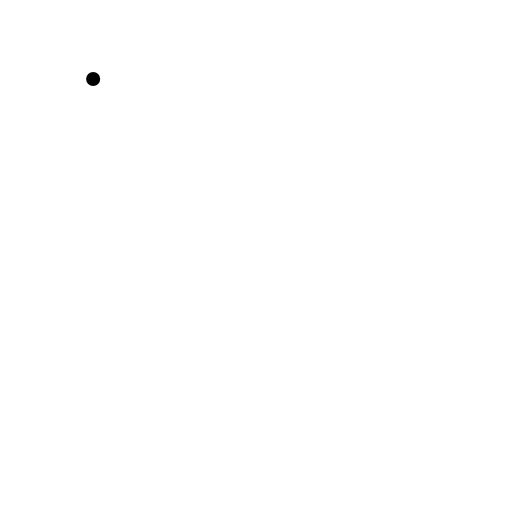
t = 0.00 s
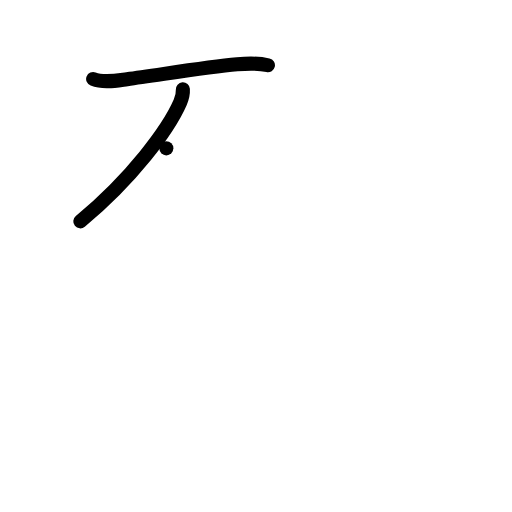
t = 2.00 s
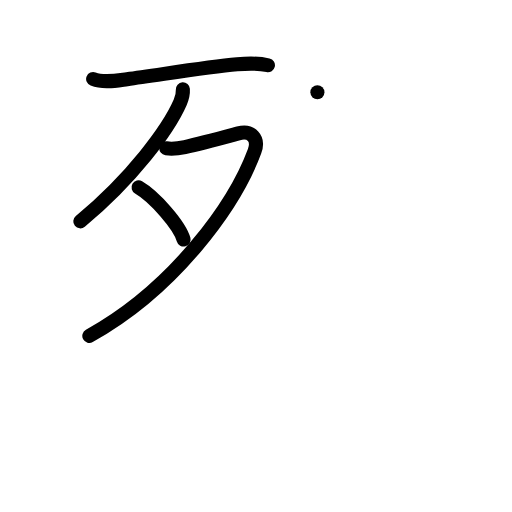
t = 4.00 s
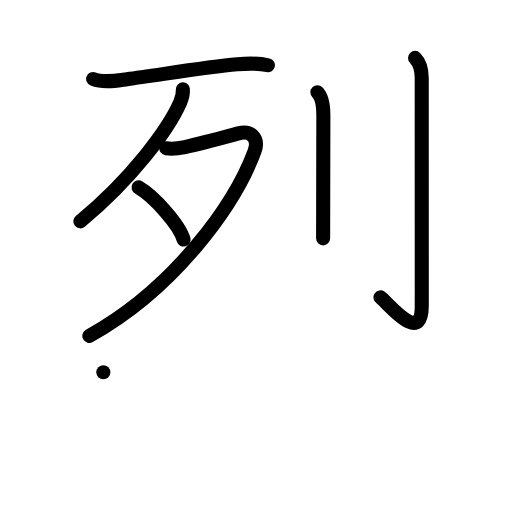
t = 6.00 s
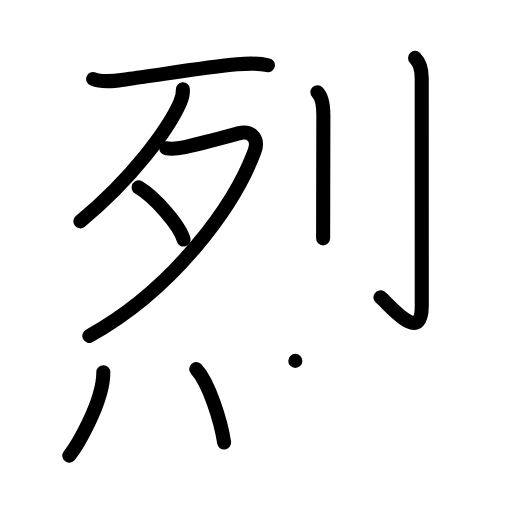
t = 8.00 s
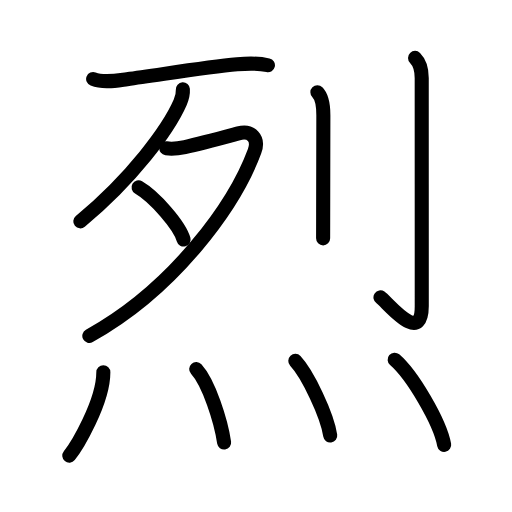
t = 10.00 s

The animated SVG that drew these frames (rendered in a browser with its animation timeline set to each time). Animation: 29 SMIL elements (animate=29); one cycle of 10.00 s.

<?xml version="1.0" encoding="UTF-8"?>
<!--
AniKanjiVG is licensed by CC-BY-SA Paul C. Sommerhoff (https://bitbucket.org/sommerhoff/anikanjivg).
AniKanjiVG uses KanjiVG which is licensed by CC-BY-SA Ulrich Apel (http://kanjivg.tagaini.net).
See also http://creativecommons.org/licenses/by-sa/3.0/
-->
<svg xmlns:kvg='http://kanjivg.tagaini.net' xmlns='http://www.w3.org/2000/svg' width='109' height='109' viewBox='0 0 109 109' style='fill:none;stroke:#000000;stroke-width:3;stroke-linecap:round;stroke-linejoin:round;' id="kvg:kanji_070c8"><g id="kvg:070c8" kvg:element="烈"><g id="kvg:070c8-g1" kvg:element="列" kvg:position="top" kvg:phon="列"><g id="kvg:070c8-g2" kvg:element="歹" kvg:position="left"><g id="kvg:070c8-g3" kvg:element="一"><path id="kvg:070c8-s1" kvg:type="㇐" d="M19.83,16.82c2.23,0.86,4.93,0.33,7.21,0.03c6.72-0.88,16.7-2.55,23.45-3.16c2.21-0.2,4.37-0.3,6.55,0.2"><animate attributeName="d" begin="0.0s" dur="0.3333333333333333s" from="M19.83,16.82C19.83,16.82,19.83,16.82,19.83,16.82" to="M19.83,16.82c2.23,0.86,4.93,0.33,7.21,0.03" />
<animate attributeName="d" begin="0.3333333333333333s" dur="0.3333333333333333s" from="M19.83,16.82c2.23,0.86,4.93,0.33,7.21,0.03c0,0,0,0,0,0,0" to="M19.83,16.82c2.23,0.86,4.93,0.33,7.21,0.03c6.72-0.88,16.7-2.55,23.45-3.16" />
<animate attributeName="d" begin="0.6666666666666666s" dur="0.3333333333333333s" from="M19.83,16.82c2.23,0.86,4.93,0.33,7.21,0.03c6.72-0.88,16.7-2.55,23.45-3.16c0,0,0,0,0,0,0" to="M19.83,16.82c2.23,0.86,4.93,0.33,7.21,0.03c6.72-0.88,16.7-2.55,23.45-3.16c2.21-0.2,4.37-0.3,6.55,0.2" />
</path>
</g>
<g id="kvg:070c8-g4" kvg:element="夕"><path id="kvg:070c8-s2" kvg:type="㇒" d="M38.93,19.01c0.07,1.11-0.15,1.84-0.57,2.8C35.88,27.5,28.12,38,17.1,47.12"><animate attributeName="d" begin="1.0s" dur="0.5s" from="M38.93,19.01C38.93,19.01,38.93,19.01,38.93,19.01" to="M38.93,19.01c0.07,1.11-0.15,1.84-0.57,2.8" />
<animate attributeName="d" begin="1.5s" dur="0.5s" from="M38.93,19.01c0.07,1.11-0.15,1.84-0.57,2.8c0,0,0,0,0,0,0" to="M38.93,19.01c0.07,1.11-0.15,1.84-0.57,2.8C35.88,27.5,28.12,38,17.1,47.12" />
<animate attributeName="d" begin="0s" dur="1.0s" from="M-100,-100" to="M-100,-100" />
</path>
<path id="kvg:070c8-s3" kvg:type="㇇" d="M35.41,31.58c1.24,0.17,2.74-0.01,3.95-0.27c3.51-0.77,6.72-1.65,11.39-2.91c2.72-0.73,4.46,1.06,3.43,3.82C50,43.5,37.25,61.38,19.02,71.5"><animate attributeName="d" begin="2.0s" dur="0.25s" from="M35.41,31.58C35.41,31.58,35.41,31.58,35.41,31.58" to="M35.41,31.58c1.24,0.17,2.74-0.01,3.95-0.27" />
<animate attributeName="d" begin="2.25s" dur="0.25s" from="M35.41,31.58c1.24,0.17,2.74-0.01,3.95-0.27c0,0,0,0,0,0,0" to="M35.41,31.58c1.24,0.17,2.74-0.01,3.95-0.27c3.51-0.77,6.72-1.65,11.39-2.91" />
<animate attributeName="d" begin="2.5s" dur="0.25s" from="M35.41,31.58c1.24,0.17,2.74-0.01,3.95-0.27c3.51-0.77,6.72-1.65,11.39-2.91c0,0,0,0,0,0,0" to="M35.41,31.58c1.24,0.17,2.74-0.01,3.95-0.27c3.51-0.77,6.72-1.65,11.39-2.91c2.72-0.73,4.46,1.06,3.43,3.82" />
<animate attributeName="d" begin="2.75s" dur="0.25s" from="M35.41,31.58c1.24,0.17,2.74-0.01,3.95-0.27c3.51-0.77,6.72-1.65,11.39-2.91c2.72-0.73,4.46,1.06,3.43,3.82c0,0,0,0,0,0,0" to="M35.41,31.58c1.24,0.17,2.74-0.01,3.95-0.27c3.51-0.77,6.72-1.65,11.39-2.91c2.72-0.73,4.46,1.06,3.43,3.82C50,43.5,37.25,61.38,19.02,71.5" />
<animate attributeName="d" begin="0s" dur="2.0s" from="M-100,-100" to="M-100,-100" />
</path>
<path id="kvg:070c8-s4" kvg:type="㇔" d="M29.5,39.88c3.38,1.96,8.74,8.07,9.59,11.12"><animate attributeName="d" begin="3.0s" dur="1.0s" from="M29.5,39.88C29.5,39.88,29.5,39.88,29.5,39.88" to="M29.5,39.88c3.38,1.96,8.74,8.07,9.59,11.12" />
<animate attributeName="d" begin="0s" dur="3.0s" from="M-100,-100" to="M-100,-100" />
</path>
</g>
</g>
<g id="kvg:070c8-g5" kvg:element="刂" kvg:variant="true" kvg:original="刀" kvg:position="right"><path id="kvg:070c8-s5" kvg:type="㇑" d="M67.57,19.63c1.03,1.03,1.27,2.62,1.27,4.9c0,9.79-0.02,15.49-0.04,20.72c0,1.83-0.01,3.61-0.01,5.49"><animate attributeName="d" begin="4.0s" dur="0.3333333333333333s" from="M67.57,19.63C67.57,19.63,67.57,19.63,67.57,19.63" to="M67.57,19.63c1.03,1.03,1.27,2.62,1.27,4.9" />
<animate attributeName="d" begin="4.333333333333333s" dur="0.3333333333333333s" from="M67.57,19.63c1.03,1.03,1.27,2.62,1.27,4.9c0,0,0,0,0,0,0" to="M67.57,19.63c1.03,1.03,1.27,2.62,1.27,4.9c0,9.79-0.02,15.49-0.04,20.72" />
<animate attributeName="d" begin="4.666666666666667s" dur="0.3333333333333333s" from="M67.57,19.63c1.03,1.03,1.27,2.62,1.27,4.9c0,9.79-0.02,15.49-0.04,20.72c0,0,0,0,0,0,0" to="M67.57,19.63c1.03,1.03,1.27,2.62,1.27,4.9c0,9.79-0.02,15.49-0.04,20.72c0,1.83-0.01,3.61-0.01,5.49" />
<animate attributeName="d" begin="0s" dur="4.0s" from="M-100,-100" to="M-100,-100" />
</path>
<path id="kvg:070c8-s6" kvg:type="㇚" d="M88.36,12.33c1.03,1.03,1.42,2.29,1.42,4.26c0,11.25,0.01,44.71,0.01,48.54c0,8.61-7.36-0.84-8.79-1.81"><animate attributeName="d" begin="5.0s" dur="0.3333333333333333s" from="M88.36,12.33C88.36,12.33,88.36,12.33,88.36,12.33" to="M88.36,12.33c1.03,1.03,1.42,2.29,1.42,4.26" />
<animate attributeName="d" begin="5.333333333333333s" dur="0.3333333333333333s" from="M88.36,12.33c1.03,1.03,1.42,2.29,1.42,4.26c0,0,0,0,0,0,0" to="M88.36,12.33c1.03,1.03,1.42,2.29,1.42,4.26c0,11.25,0.01,44.71,0.01,48.54" />
<animate attributeName="d" begin="5.666666666666667s" dur="0.3333333333333333s" from="M88.36,12.33c1.03,1.03,1.42,2.29,1.42,4.26c0,11.25,0.01,44.71,0.01,48.54c0,0,0,0,0,0,0" to="M88.36,12.33c1.03,1.03,1.42,2.29,1.42,4.26c0,11.25,0.01,44.71,0.01,48.54c0,8.61-7.36-0.84-8.79-1.81" />
<animate attributeName="d" begin="0s" dur="5.0s" from="M-100,-100" to="M-100,-100" />
</path>
</g>
</g>
<g id="kvg:070c8-g6" kvg:element="灬" kvg:variant="true" kvg:original="火" kvg:position="bottom" kvg:radical="general"><path id="kvg:070c8-s7" kvg:type="㇔" d="M22,79.25c0,6.43-5.75,15.91-7.25,17.75"><animate attributeName="d" begin="6.0s" dur="1.0s" from="M22,79.25C22,79.25,22,79.25,22,79.25" to="M22,79.25c0,6.43-5.75,15.91-7.25,17.75" />
<animate attributeName="d" begin="0s" dur="6.0s" from="M-100,-100" to="M-100,-100" />
</path>
<path id="kvg:070c8-s8" kvg:type="㇔" d="M41.77,78.58c2.7,2.95,5.26,11.05,5.94,15.63"><animate attributeName="d" begin="7.0s" dur="1.0s" from="M41.77,78.58C41.77,78.58,41.77,78.58,41.77,78.58" to="M41.77,78.58c2.7,2.95,5.26,11.05,5.94,15.63" />
<animate attributeName="d" begin="0s" dur="7.0s" from="M-100,-100" to="M-100,-100" />
</path>
<path id="kvg:070c8-s9" kvg:type="㇔" d="M62.87,76.83c2.62,2.8,6.78,11.52,7.43,15.88"><animate attributeName="d" begin="8.0s" dur="1.0s" from="M62.87,76.83C62.87,76.83,62.87,76.83,62.87,76.83" to="M62.87,76.83c2.62,2.8,6.78,11.52,7.43,15.88" />
<animate attributeName="d" begin="0s" dur="8.0s" from="M-100,-100" to="M-100,-100" />
</path>
<path id="kvg:070c8-s10" kvg:type="㇔" d="M84.02,76.58c3.72,3.2,9.61,13.16,10.54,18.13"><animate attributeName="d" begin="9.0s" dur="1.0s" from="M84.02,76.58C84.02,76.58,84.02,76.58,84.02,76.58" to="M84.02,76.58c3.72,3.2,9.61,13.16,10.54,18.13" />
<animate attributeName="d" begin="0s" dur="9.0s" from="M-100,-100" to="M-100,-100" />
</path>
</g>
</g>
</svg>
